Labelled photos from "dataset_uk_species", an image-classification folder in cameaci/Camera_Trap. The possible labels are: badger, otter.

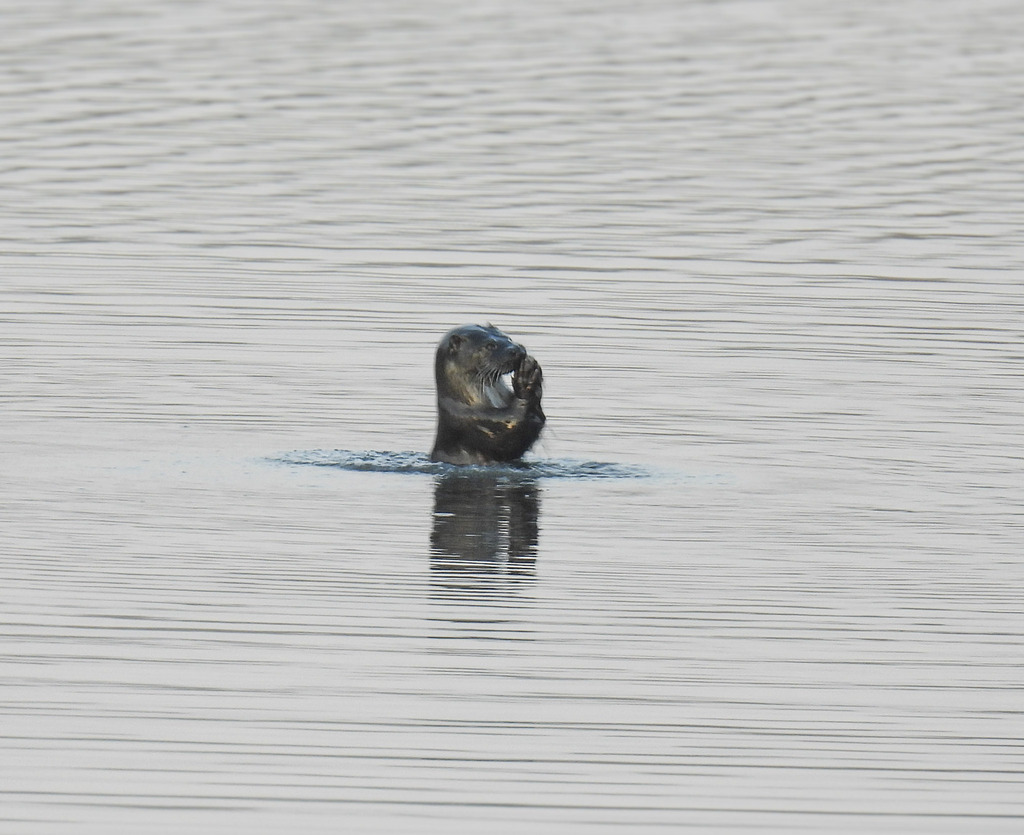
Label: otter

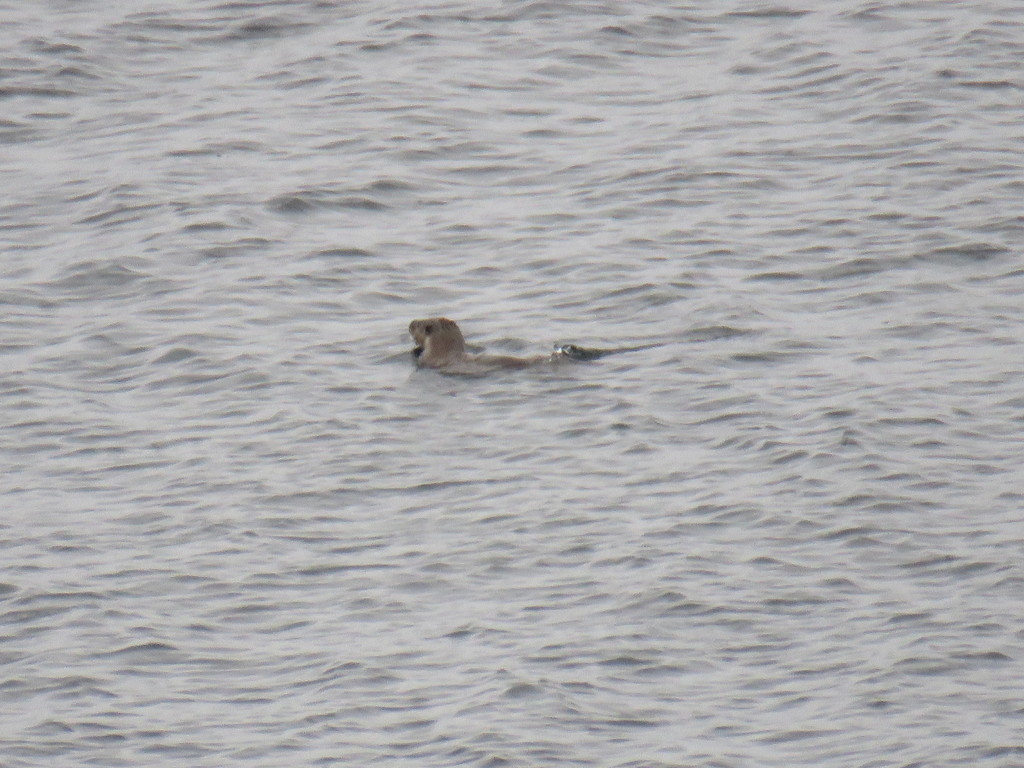
Label: otter

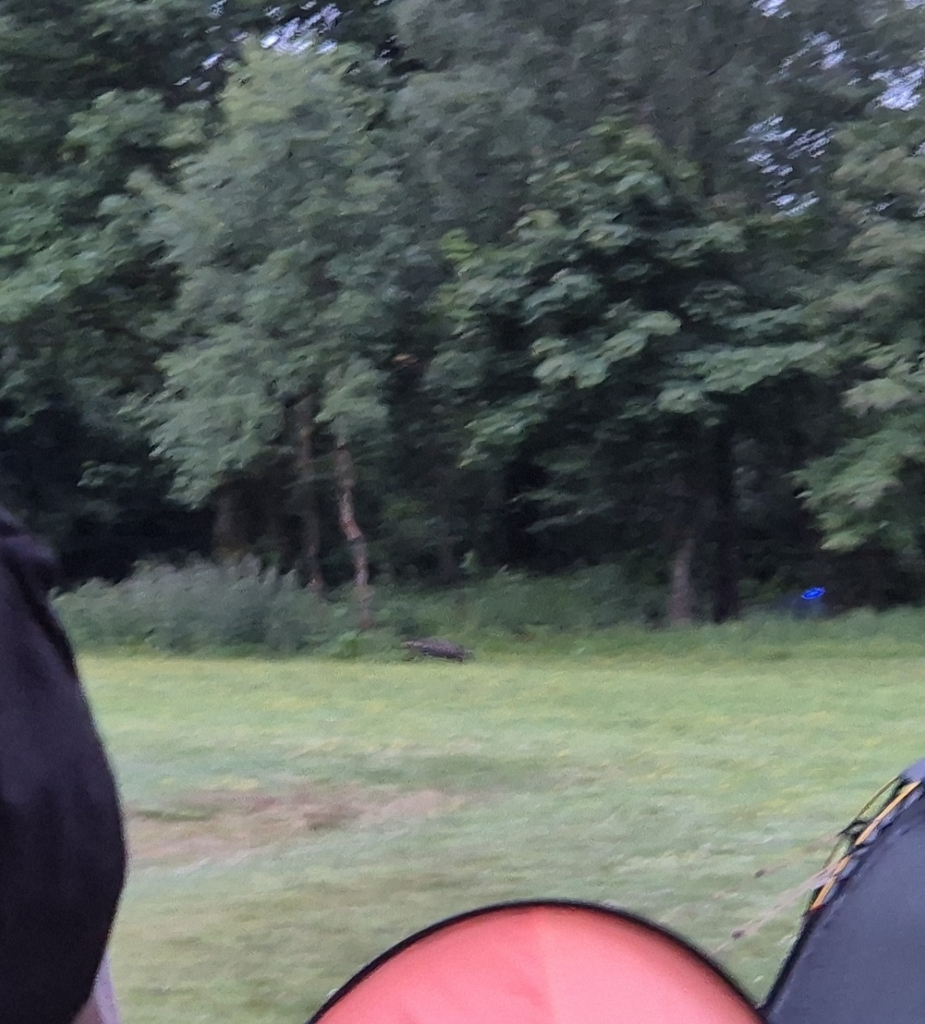
Label: badger

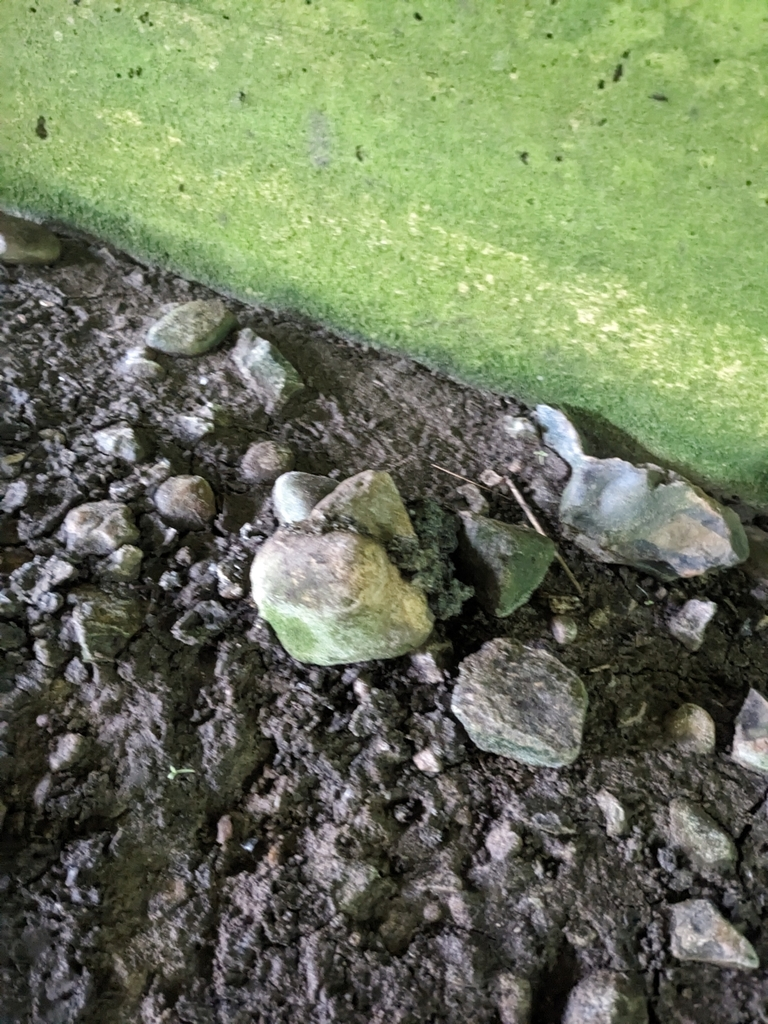
Label: otter

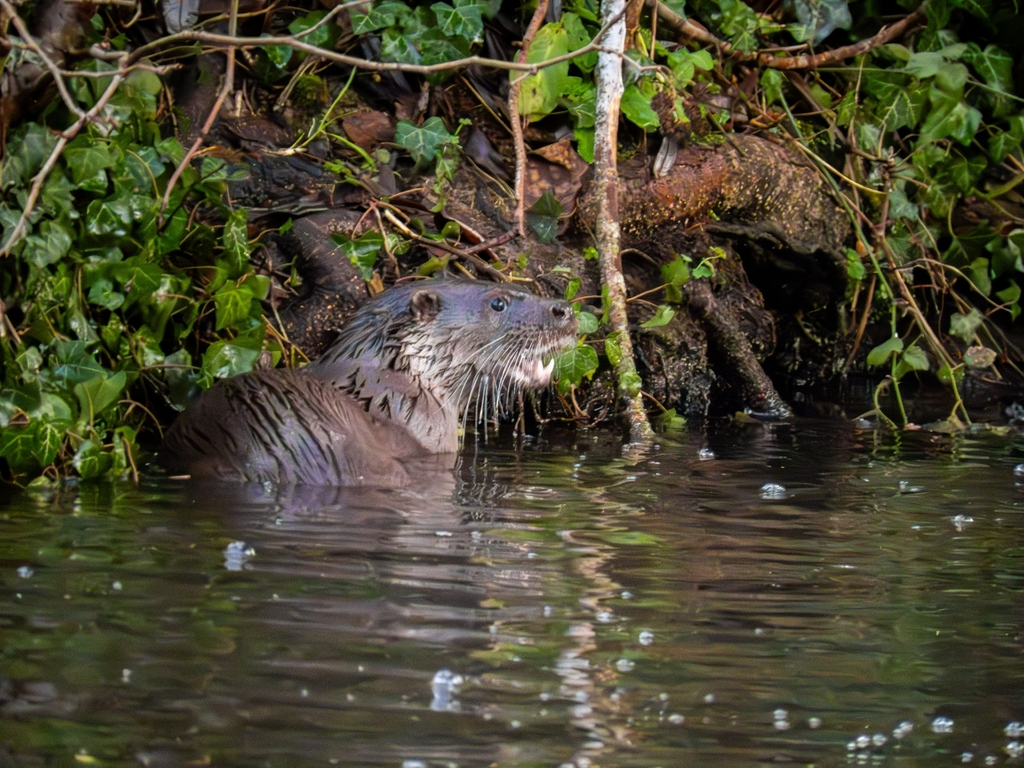
Label: otter

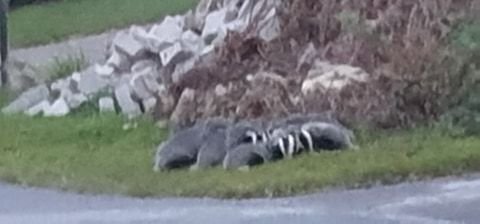
Label: badger
